Run: headless pygame with SDL's dummy video driver; simulated clock (each Clock.tick advances the game by its frame time, no real sleeping); random seed 0; keys injected as events and as key.get_pressed() state; mouse plan: one left click at the window centre at the start of phase 2, then a move to the lower-right quarter at the start of phase 3.
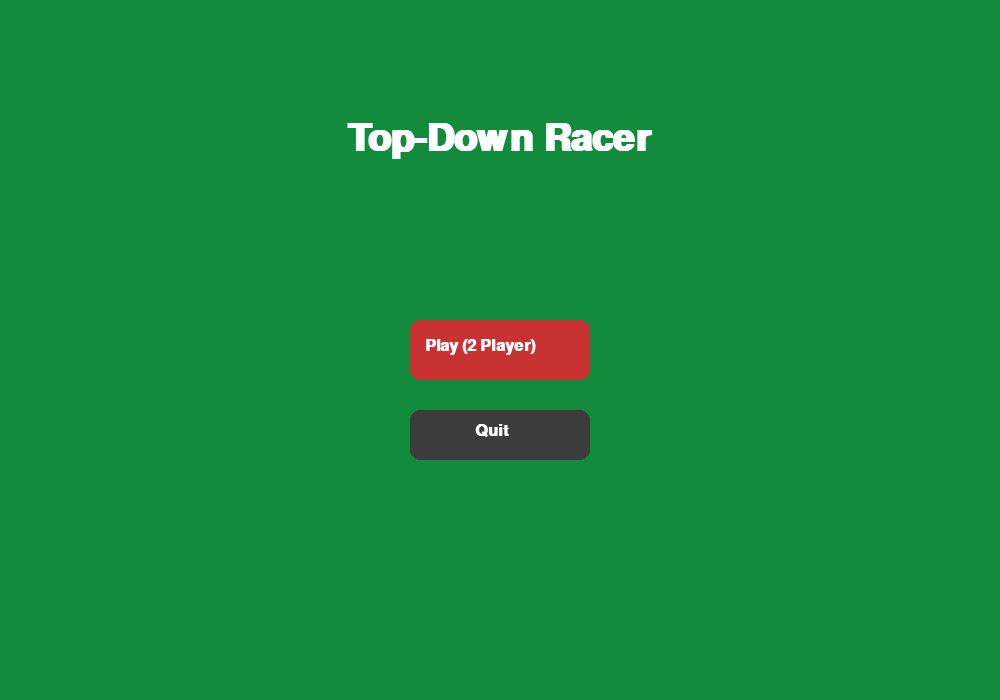
Frame 1 of 4 · flips 1–60 · no input
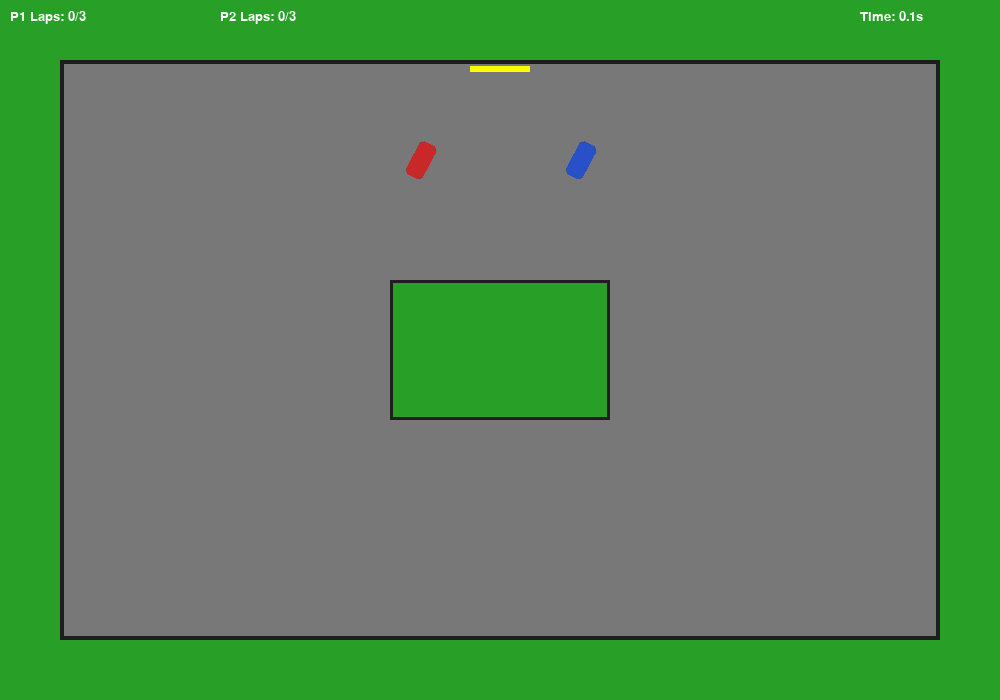
Frame 2 of 4 · flips 61–180 · clicked the window centre · tapped SPACE, RETURN · held RIGHT (→), D
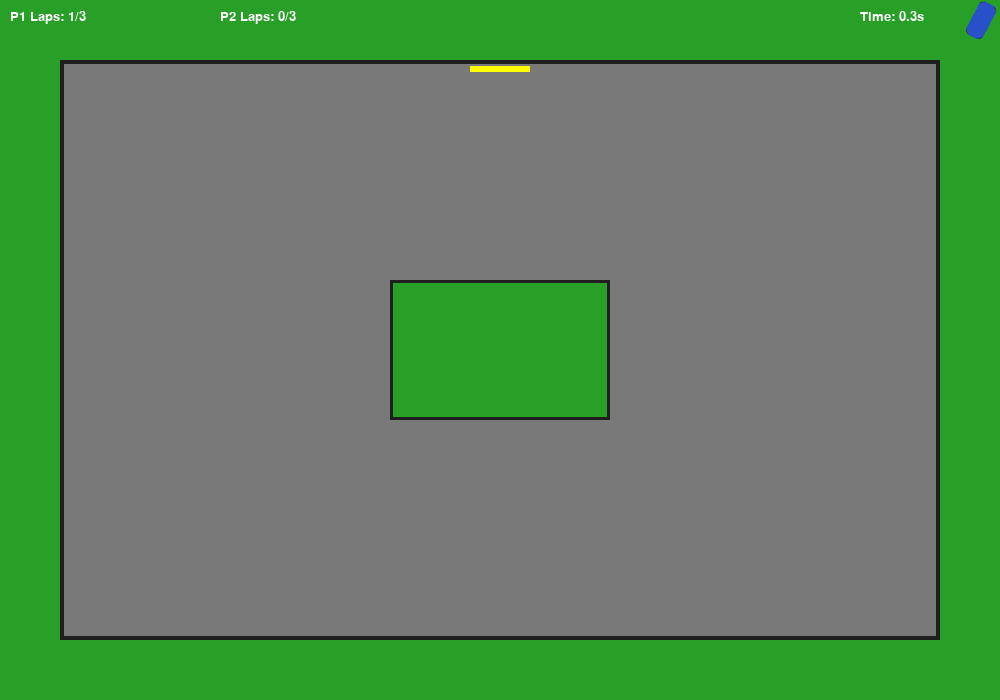
Frame 3 of 4 · flips 181–300 · moved the mouse to the lower-right quarter · held DOWN (↓), S
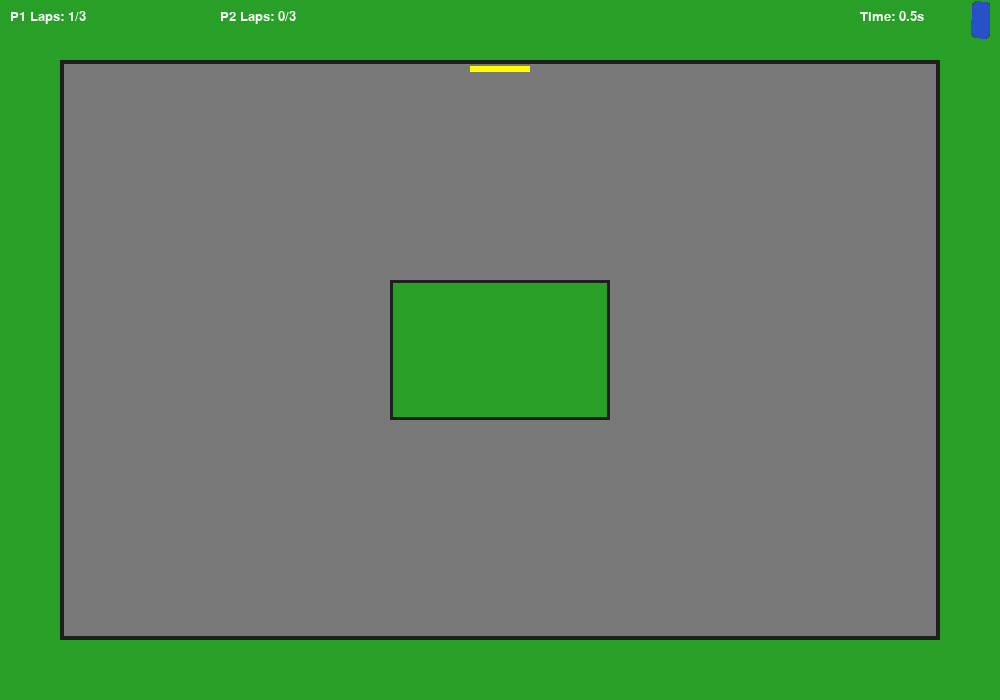
Frame 4 of 4 · flips 301–420 · held LEFT (←), A, UP (↑), W

The pygame program that drew these frames:

import pygame
import math
import sys
import time
import random

pygame.init()

WIDTH, HEIGHT = 1000, 700
WIN = pygame.display.set_mode((WIDTH, HEIGHT))
pygame.display.set_caption("Top-Down 2-Player Racer")

FPS = 60
CLOCK = pygame.time.Clock()

ROAD = (120, 120, 120)
GRASS = (40, 160, 40)
TRACK_BORDER = (30, 30, 30)
WHITE = (255, 255, 255)
BLACK = (0, 0, 0)
P1_COLOR = (200, 40, 40)
P2_COLOR = (40, 80, 200)

MARGIN = 60
outer_rect = pygame.Rect(MARGIN, MARGIN, WIDTH - 2 * MARGIN, HEIGHT - 2 * MARGIN)

inner_pad_w = 220
inner_pad_h = 140
inner_rect = pygame.Rect(
    outer_rect.centerx - inner_pad_w // 2,
    outer_rect.centery - inner_pad_h // 2,
    inner_pad_w,
    inner_pad_h,
)

checkpoint_width = 60
checkpoint_rect = pygame.Rect(
    outer_rect.centerx - checkpoint_width // 2,
    outer_rect.top + 6,
    checkpoint_width,
    6
)

FONT = pygame.font.SysFont("Arial", 20)
BIG = pygame.font.SysFont("Arial", 48)
SMALL = pygame.font.SysFont("Arial", 16)

LAPS_TO_WIN = 3

def rotate_surface(surf, angle):
    return pygame.transform.rotozoom(surf, -math.degrees(angle), 1.0)

class Car:
    def __init__(self, x, y, color, controls):
        self.x = x
        self.y = y
        self.angle = 0.0
        self.vx = 0.0
        self.vy = 0.0

        # ====== CHANGED: REDUCED SPEED ======
        self.speed = 0.0
        self.max_speed = 60      # was 100
        self.acceleration = 6    # was 10
        # ====================================

        self.brake = 900
        self.friction = 520

        self.turn_speed = 6.8
        self.width = 36
        self.height = 18
        self.controls = controls
        self.color = color

        self.rect = pygame.Rect(0, 0, self.width, self.height)

        self.laps = 0
        self.last_checkpoint = False

        self.drift_factor = 0.15
        self.traction = 0.90
        self.max_lateral_speed = 100

    def update(self, dt, keys):
        forward = keys[self.controls['forward']]
        back = keys[self.controls['back']]
        left = keys[self.controls['left']]
        right = keys[self.controls['right']]

        if forward:
            self.speed += self.acceleration * dt
        elif back:
            self.speed -= self.brake * dt
        else:
            if self.speed > 0:
                self.speed -= min(self.speed, self.friction * dt)
            elif self.speed < 0:
                self.speed += min(-self.speed, self.friction * dt)

        self.speed = max(-self.max_speed * 0.4, min(self.max_speed, self.speed))

        steering_amount = (1 - abs(self.speed) / self.max_speed)
        if left:
            self.angle -= self.turn_speed * dt * max(0.2, steering_amount)
        if right:
            self.angle += self.turn_speed * dt * max(0.2, steering_amount)

        self.vx += math.cos(self.angle) * self.speed * dt
        self.vy += math.sin(self.angle) * self.speed * dt

        forward_x = math.cos(self.angle)
        forward_y = math.sin(self.angle)
        right_x = -forward_y
        right_y = forward_x

        forward_vel = self.vx * forward_x + self.vy * forward_y
        lateral_vel = self.vx * right_x + self.vy * right_y

        lateral_vel *= self.traction

        self.vx = forward_vel * forward_x + lateral_vel * right_x
        self.vy = forward_vel * forward_y + lateral_vel * right_y

        self.x += self.vx * dt * 60
        self.y += self.vy * dt * 60

        self.rect = pygame.Rect(self.x - self.width/2, self.y - self.height/2, self.width, self.height)

        if not is_on_road(self.x, self.y):
            self.speed *= 0.91

        self.x = max(20, min(WIDTH - 20, self.x))
        self.y = max(20, min(HEIGHT - 20, self.y))

    # ======= ADDED DRAW METHOD =======
    def draw(self, surf):
        car_surf = pygame.Surface((self.width, self.height), pygame.SRCALPHA)
        pygame.draw.rect(car_surf, self.color, (0, 0, self.width, self.height), border_radius=4)
        rot = rotate_surface(car_surf, self.angle)
        rect = rot.get_rect(center=(self.x, self.y))
        surf.blit(rot, rect)

def is_on_road(x, y):
    if not outer_rect.collidepoint(x, y):
        return False
    if inner_rect.collidepoint(x, y):
        return False
    return True

def detect_checkpoint_cross(car, prev_pos):
    x1, y1 = prev_pos
    x2, y2 = car.x, car.y
    if not (checkpoint_rect.left <= x1 <= checkpoint_rect.right or 
            checkpoint_rect.left <= x2 <= checkpoint_rect.right):
        return False
    if y1 > checkpoint_rect.bottom and y2 <= checkpoint_rect.bottom:
        return True
    return False

def check_collisions(a: Car, b: Car):
    rect_a = a.rect
    rect_b = b.rect
    if rect_a.colliderect(rect_b):
        nx = a.x - b.x
        ny = a.y - b.y
        dist = math.hypot(nx, ny) or 1.0
        nx /= dist
        ny /= dist

        # project velocities onto collision axis
        va = a.vx * nx + a.vy * ny
        vb = b.vx * nx + b.vy * ny

        exchange = 0.6
        a_proj = va * (1-exchange) + vb * exchange
        b_proj = vb * (1-exchange) + va * exchange

        # tangential velocities
        a_tang = (-ny, nx)
        at = a.vx * a_tang[0] + a.vy * a_tang[1]
        bt = b.vx * a_tang[0] + b.vy * a_tang[1]

        # set new velocities
        a.vx = a_proj * nx + at * a_tang[0]
        a.vy = a_proj * ny + at * a_tang[1]
        b.vx = b_proj * nx + bt * a_tang[0]
        b.vy = b_proj * ny + bt * a_tang[1]

        # update speed magnitude
        a.speed = math.hypot(a.vx, a.vy)
        b.speed = math.hypot(b.vx, b.vy)

def draw_track(surface):
    surface.fill(GRASS)
    pygame.draw.rect(surface, TRACK_BORDER, outer_rect)
    pygame.draw.rect(surface, ROAD, outer_rect.inflate(-8, -8))
    pygame.draw.rect(surface, TRACK_BORDER, inner_rect)
    pygame.draw.rect(surface, GRASS, inner_rect.inflate(-6, -6))
    pygame.draw.rect(surface, (255, 255, 0), checkpoint_rect)

def draw_hud(surface, p1, p2, elapsed):
    t1 = FONT.render(f"P1 Laps: {p1.laps}/{LAPS_TO_WIN}", True, WHITE)
    t2 = FONT.render(f"P2 Laps: {p2.laps}/{LAPS_TO_WIN}", True, WHITE)
    surface.blit(t1, (10, 10))
    surface.blit(t2, (220, 10))
    t3 = FONT.render(f"Time: {elapsed:.1f}s", True, WHITE)
    surface.blit(t3, (WIDTH - 140, 10))

def run_game():
    p1 = Car(outer_rect.centerx - 80, outer_rect.top + 100, P1_COLOR,
             {'forward': pygame.K_w, 'back': pygame.K_s, 'left': pygame.K_a, 'right': pygame.K_d})

    p2 = Car(outer_rect.centerx + 80, outer_rect.top + 100, P2_COLOR,
             {'forward': pygame.K_UP, 'back': pygame.K_DOWN, 'left': pygame.K_LEFT, 'right': pygame.K_RIGHT})

    p1.angle = math.pi / 2
    p2.angle = math.pi / 2

    winner = None
    race_start = time.time()

    while True:
        dt = CLOCK.tick(FPS) / 1000
        keys = pygame.key.get_pressed()

        for ev in pygame.event.get():
            if ev.type == pygame.QUIT:
                pygame.quit(); sys.exit()
            if ev.type == pygame.KEYDOWN:
                if ev.key == pygame.K_r:
                    return

        p1_prev = (p1.x, p1.y)
        p2_prev = (p2.x, p2.y)

        p1.update(dt, keys)
        p2.update(dt, keys)

        # ===== COLLISIONS =====
        check_collisions(p1, p2)

        # ===== LAP COUNTER =====
        if detect_checkpoint_cross(p1, p1_prev):
            if not p1.last_checkpoint:
                p1.laps += 1
                p1.last_checkpoint = True
                if p1.laps >= LAPS_TO_WIN:
                    winner = "Player 1"
        else:
            p1.last_checkpoint = False

        if detect_checkpoint_cross(p2, p2_prev):
            if not p2.last_checkpoint:
                p2.laps += 1
                p2.last_checkpoint = True
                if p2.laps >= LAPS_TO_WIN:
                    winner = "Player 2"
        else:
            p2.last_checkpoint = False

        draw_track(WIN)
        p1.draw(WIN)
        p2.draw(WIN)
        draw_hud(WIN, p1, p2, time.time() - race_start)

        if winner:
            overlay = pygame.Surface((WIDTH, HEIGHT), pygame.SRCALPHA)
            overlay.fill((0,0,0,150))
            WIN.blit(overlay, (0,0))
            txt = BIG.render(winner + " Wins!", True, WHITE)
            WIN.blit(txt, (WIDTH//2 - txt.get_width()//2, HEIGHT//2 - 30))
            sub = FONT.render("Press R to restart or ESC to quit", True, WHITE)
            WIN.blit(sub, (WIDTH//2 - sub.get_width()//2, HEIGHT//2 + 30))
            pygame.display.update()
            while True:
                for ev in pygame.event.get():
                    if ev.type == pygame.QUIT:
                        pygame.quit(); sys.exit()
                    if ev.type == pygame.KEYDOWN:
                        if ev.key == pygame.K_r:
                            return
                        if ev.key == pygame.K_ESCAPE:
                            pygame.quit(); sys.exit()

        pygame.display.update()

def main_menu():
    title_font = pygame.font.SysFont("Arial", 56, True)
    btn_font = pygame.font.SysFont("Arial", 24, True)

    play_rect = pygame.Rect(WIDTH//2 - 90, HEIGHT//2 - 30, 180, 60)
    quit_rect = pygame.Rect(WIDTH//2 - 90, HEIGHT//2 + 60, 180, 50)

    while True:
        CLOCK.tick(FPS)
        WIN.fill((18,140,60))

        title = title_font.render("Top-Down Racer", True, WHITE)
        WIN.blit(title, (WIDTH//2 - title.get_width()//2, 120))

        pygame.draw.rect(WIN, (200,50,50), play_rect, border_radius=10)
        pygame.draw.rect(WIN, (60,60,60), quit_rect, border_radius=10)

        WIN.blit(btn_font.render("Play (2 Player)", True, WHITE),
                 (play_rect.centerx - 75, play_rect.centery - 12))
        WIN.blit(btn_font.render("Quit", True, WHITE),
                 (quit_rect.centerx - 25, quit_rect.centery - 12))

        pygame.display.update()

        for ev in pygame.event.get():
            if ev.type == pygame.QUIT:
                pygame.quit(); sys.exit()
            if ev.type == pygame.MOUSEBUTTONDOWN:
                if play_rect.collidepoint(ev.pos):
                    return
                if quit_rect.collidepoint(ev.pos):
                    pygame.quit(); sys.exit()
            if ev.type == pygame.KEYDOWN:
                if ev.key == pygame.K_SPACE:
                    return
                if ev.key == pygame.K_ESCAPE:
                    pygame.quit(); sys.exit()

if __name__ == "__main__":
    while True:
        main_menu()
        run_game()
